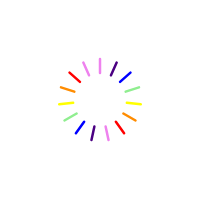
t = 0.00 s
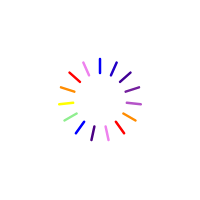
t = 0.77 s
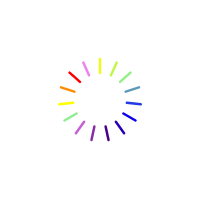
t = 1.53 s
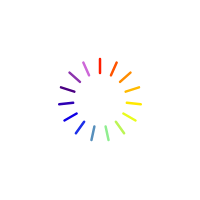
t = 2.30 s
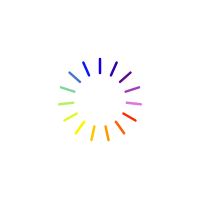
t = 3.05 s
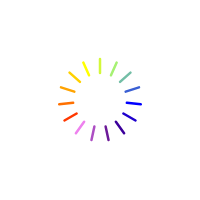
t = 3.81 s

The animated SVG that drew these frames (rendered in a browser with its animation timeline set to each time). Animation: 15 SMIL elements (animate=15); one cycle of 4.60 s, repeats indefinitely.

<svg width="200px" height="200px" xmlns="http://www.w3.org/2000/svg" xmlns:xlink="http://www.w3.org/1999/xlink" xml:space="preserve"><g><line x1="100.00" y1="59.00" x2="100.00" y2="73.00" stroke-width="2.50" stroke="violet" stroke-linecap="round"><animate dur="2380ms" repeatCount="indefinite" attributeName="stroke" values="violet;indigo;blue;lightgreen;yellow;darkorange;red" begin="0ms"></animate></line><line x1="116.68" y1="62.54" x2="110.98" y2="75.33" stroke-width="2.50" stroke="indigo" stroke-linecap="round"><animate dur="2380ms" repeatCount="indefinite" attributeName="stroke" values="violet;indigo;blue;lightgreen;yellow;darkorange;red" begin="158.66666666666666ms"></animate></line><line x1="130.47" y1="72.57" x2="120.06" y2="81.93" stroke-width="2.50" stroke="blue" stroke-linecap="round"><animate dur="2380ms" repeatCount="indefinite" attributeName="stroke" values="violet;indigo;blue;lightgreen;yellow;darkorange;red" begin="317.3333333333333ms"></animate></line><line x1="138.99" y1="87.33" x2="125.68" y2="91.66" stroke-width="2.50" stroke="lightgreen" stroke-linecap="round"><animate dur="2380ms" repeatCount="indefinite" attributeName="stroke" values="violet;indigo;blue;lightgreen;yellow;darkorange;red" begin="476ms"></animate></line><line x1="140.78" y1="104.29" x2="126.85" y2="102.82" stroke-width="2.50" stroke="yellow" stroke-linecap="round"><animate dur="2380ms" repeatCount="indefinite" attributeName="stroke" values="violet;indigo;blue;lightgreen;yellow;darkorange;red" begin="634.6666666666666ms"></animate></line><line x1="135.51" y1="120.50" x2="123.38" y2="113.50" stroke-width="2.50" stroke="darkorange" stroke-linecap="round"><animate dur="2380ms" repeatCount="indefinite" attributeName="stroke" values="violet;indigo;blue;lightgreen;yellow;darkorange;red" begin="793.3333333333333ms"></animate></line><line x1="124.10" y1="133.17" x2="115.87" y2="121.84" stroke-width="2.50" stroke="red" stroke-linecap="round"><animate dur="2380ms" repeatCount="indefinite" attributeName="stroke" values="violet;indigo;blue;lightgreen;yellow;darkorange;red" begin="952ms"></animate></line><line x1="108.52" y1="140.10" x2="105.61" y2="126.41" stroke-width="2.50" stroke="violet" stroke-linecap="round"><animate dur="2380ms" repeatCount="indefinite" attributeName="stroke" values="violet;indigo;blue;lightgreen;yellow;darkorange;red" begin="1110.6666666666665ms"></animate></line><line x1="91.48" y1="140.10" x2="94.39" y2="126.41" stroke-width="2.50" stroke="indigo" stroke-linecap="round"><animate dur="2380ms" repeatCount="indefinite" attributeName="stroke" values="violet;indigo;blue;lightgreen;yellow;darkorange;red" begin="1269.3333333333333ms"></animate></line><line x1="75.90" y1="133.17" x2="84.13" y2="121.84" stroke-width="2.50" stroke="blue" stroke-linecap="round"><animate dur="2380ms" repeatCount="indefinite" attributeName="stroke" values="violet;indigo;blue;lightgreen;yellow;darkorange;red" begin="1428ms"></animate></line><line x1="64.49" y1="120.50" x2="76.62" y2="113.50" stroke-width="2.50" stroke="lightgreen" stroke-linecap="round"><animate dur="2380ms" repeatCount="indefinite" attributeName="stroke" values="violet;indigo;blue;lightgreen;yellow;darkorange;red" begin="1586.6666666666665ms"></animate></line><line x1="59.22" y1="104.29" x2="73.15" y2="102.82" stroke-width="2.50" stroke="yellow" stroke-linecap="round"><animate dur="2380ms" repeatCount="indefinite" attributeName="stroke" values="violet;indigo;blue;lightgreen;yellow;darkorange;red" begin="1745.3333333333333ms"></animate></line><line x1="61.01" y1="87.33" x2="74.32" y2="91.66" stroke-width="2.50" stroke="darkorange" stroke-linecap="round"><animate dur="2380ms" repeatCount="indefinite" attributeName="stroke" values="violet;indigo;blue;lightgreen;yellow;darkorange;red" begin="1904ms"></animate></line><line x1="69.53" y1="72.57" x2="79.94" y2="81.93" stroke-width="2.50" stroke="red" stroke-linecap="round"><animate dur="2380ms" repeatCount="indefinite" attributeName="stroke" values="violet;indigo;blue;lightgreen;yellow;darkorange;red" begin="2062.6666666666665ms"></animate></line><line x1="83.32" y1="62.54" x2="89.02" y2="75.33" stroke-width="2.50" stroke="violet" stroke-linecap="round"><animate dur="2380ms" repeatCount="indefinite" attributeName="stroke" values="violet;indigo;blue;lightgreen;yellow;darkorange;red" begin="2221.333333333333ms"></animate></line></g></svg>